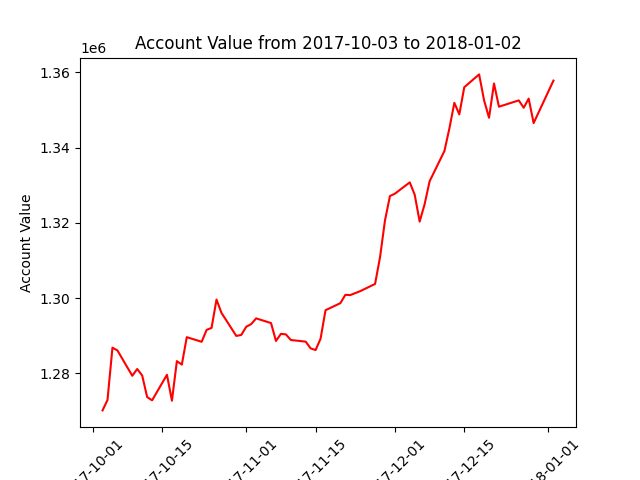

The file beside this chart, header and first rows:
datadate, account_value
20171003, 1270181
20171004, 1272957
20171005, 1286854
20171006, 1286126
20171009, 1279386
20171010, 1281189
20171011, 1279459
20171012, 1273736
20171013, 1272855
20171016, 1279645
20171017, 1272758
20171018, 1283275
20171019, 1282356
20171020, 1289643
20171023, 1288419
20171024, 1291580
20171025, 1292122
20171026, 1299643
20171027, 1296100
20171030, 1289967
20171031, 1290244
20171101, 1292415
20171102, 1293116
20171103, 1294643
20171106, 1293388
20171107, 1288642
20171108, 1290523
20171109, 1290383
20171110, 1288895
20171113, 1288453
20171114, 1286660
20171115, 1286220
20171116, 1289242
20171117, 1296807
20171120, 1298688
20171121, 1300892
20171122, 1300835
20171124, 1301875
20171127, 1303793
20171128, 1310900
20171129, 1320667
20171130, 1327149
20171201, 1327783
20171204, 1330782
20171205, 1327488
20171206, 1320356
20171207, 1324983
20171208, 1331054
20171211, 1339136
20171212, 1345139
20171213, 1351928
20171214, 1348859
20171215, 1356078
20171218, 1359483
20171219, 1352589
20171220, 1347956
20171221, 1357068
20171222, 1350895
20171226, 1352573
20171227, 1350618
... 3 more rows
